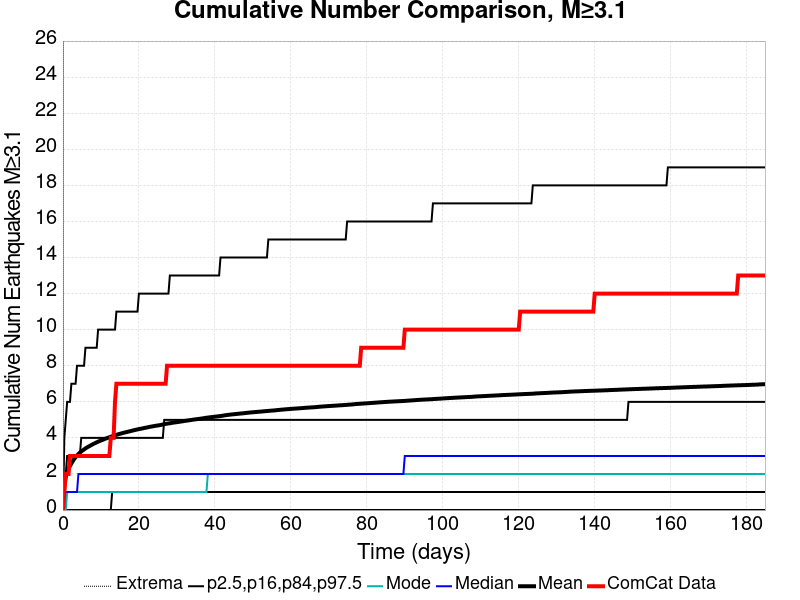

The file beside this chart, header and first rows:
Time (days), ComCat Data, Simulation Mean, Simulation Median, Simulation Mode, Simulation Minimum, Simulation Maximum, 2.5 %-ile, 16 %-ile, 84 %-ile, 97.5 %-ile
0.0, 0.0, 0.0, 0.0, 0.0, 0.0, 0.0, 0.0, 0.0, 0.0, 0.0
0.3704, 1.0, 1.446, 1.0, 0.0, 0.0, 741.0, 0.0, 0.0, 2.0, 4.0
0.7408, 2.0, 1.835, 1.0, 0.0, 0.0, 875.0, 0.0, 0.0, 2.0, 5.0
1.111, 2.0, 2.099, 1.0, 1.0, 0.0, 1082, 0.0, 0.0, 3.0, 6.0
1.482, 2.0, 2.291, 1.0, 1.0, 0.0, 1233, 0.0, 0.0, 3.0, 6.0
1.852, 3.0, 2.443, 1.0, 1.0, 0.0, 1310, 0.0, 0.0, 3.0, 6.0
2.222, 3.0, 2.582, 1.0, 1.0, 0.0, 1382, 0.0, 0.0, 3.0, 7.0
2.593, 3.0, 2.71, 1.0, 1.0, 0.0, 1432, 0.0, 0.0, 3.0, 7.0
2.963, 3.0, 2.834, 1.0, 1.0, 0.0, 1478, 0.0, 0.0, 3.0, 7.0
3.334, 3.0, 2.932, 1.0, 1.0, 0.0, 1524, 0.0, 0.0, 3.0, 7.0
3.704, 3.0, 3.023, 1.0, 1.0, 0.0, 1564, 0.0, 0.0, 3.0, 8.0
4.074, 3.0, 3.107, 2.0, 1.0, 0.0, 1599, 0.0, 0.0, 3.0, 8.0
4.445, 3.0, 3.182, 2.0, 1.0, 0.0, 1624, 0.0, 0.0, 3.0, 8.0
4.815, 3.0, 3.246, 2.0, 1.0, 0.0, 1657, 0.0, 0.0, 4.0, 8.0
5.186, 3.0, 3.305, 2.0, 1.0, 0.0, 1688, 0.0, 0.0, 4.0, 8.0
5.556, 3.0, 3.359, 2.0, 1.0, 0.0, 1704, 0.0, 0.0, 4.0, 8.0
5.926, 3.0, 3.418, 2.0, 1.0, 0.0, 1728, 0.0, 0.0, 4.0, 9.0
6.297, 3.0, 3.467, 2.0, 1.0, 0.0, 1761, 0.0, 0.0, 4.0, 9.0
6.667, 3.0, 3.51, 2.0, 1.0, 0.0, 1775, 0.0, 0.0, 4.0, 9.0
7.038, 3.0, 3.551, 2.0, 1.0, 0.0, 1788, 0.0, 0.0, 4.0, 9.0
7.408, 3.0, 3.597, 2.0, 1.0, 0.0, 1798, 0.0, 0.0, 4.0, 9.0
7.778, 3.0, 3.639, 2.0, 1.0, 0.0, 1812, 0.0, 0.0, 4.0, 9.0
8.149, 3.0, 3.679, 2.0, 1.0, 0.0, 1827, 0.0, 0.0, 4.0, 9.0
8.519, 3.0, 3.717, 2.0, 1.0, 0.0, 1843, 0.0, 0.0, 4.0, 9.0
8.889, 3.0, 3.754, 2.0, 1.0, 0.0, 1853, 0.0, 0.0, 4.0, 9.0
9.26, 3.0, 3.79, 2.0, 1.0, 0.0, 1872, 0.0, 0.0, 4.0, 10.0
9.63, 3.0, 3.823, 2.0, 1.0, 0.0, 1881, 0.0, 0.0, 4.0, 10.0
10, 3.0, 3.856, 2.0, 1.0, 0.0, 1890, 0.0, 0.0, 4.0, 10.0
10.37, 3.0, 3.886, 2.0, 1.0, 0.0, 1901, 0.0, 0.0, 4.0, 10.0
10.74, 3.0, 3.918, 2.0, 1.0, 0.0, 1910, 0.0, 0.0, 4.0, 10.0
11.11, 3.0, 3.952, 2.0, 1.0, 0.0, 1920, 0.0, 0.0, 4.0, 10.0
11.48, 3.0, 3.981, 2.0, 1.0, 0.0, 1929, 0.0, 0.0, 4.0, 10.0
11.85, 3.0, 4.008, 2.0, 1.0, 0.0, 1943, 0.0, 0.0, 4.0, 10.0
12.22, 3.0, 4.034, 2.0, 1.0, 0.0, 1950, 0.0, 0.0, 4.0, 10.0
12.59, 4.0, 4.064, 2.0, 1.0, 0.0, 1956, 0.0, 0.0, 4.0, 10.0
12.96, 4.0, 4.09, 2.0, 1.0, 0.0, 1963, 0.0, 1.0, 4.0, 10.0
13.33, 4.0, 4.115, 2.0, 1.0, 0.0, 1971, 0.0, 1.0, 4.0, 10.0
13.7, 6.0, 4.146, 2.0, 1.0, 0.0, 1977, 0.0, 1.0, 4.0, 10.0
14.08, 7.0, 4.171, 2.0, 1.0, 0.0, 1983, 0.0, 1.0, 4.0, 11.0
14.45, 7.0, 4.194, 2.0, 1.0, 0.0, 1990, 0.0, 1.0, 4.0, 11.0
14.82, 7.0, 4.217, 2.0, 1.0, 0.0, 2004, 0.0, 1.0, 4.0, 11.0
15.19, 7.0, 4.238, 2.0, 1.0, 0.0, 2009, 0.0, 1.0, 4.0, 11.0
15.56, 7.0, 4.259, 2.0, 1.0, 0.0, 2015, 0.0, 1.0, 4.0, 11.0
15.93, 7.0, 4.279, 2.0, 1.0, 0.0, 2017, 0.0, 1.0, 4.0, 11.0
16.3, 7.0, 4.299, 2.0, 1.0, 0.0, 2024, 0.0, 1.0, 4.0, 11.0
16.67, 7.0, 4.319, 2.0, 1.0, 0.0, 2029, 0.0, 1.0, 4.0, 11.0
17.04, 7.0, 4.337, 2.0, 1.0, 0.0, 2037, 0.0, 1.0, 4.0, 11.0
17.41, 7.0, 4.357, 2.0, 1.0, 0.0, 2043, 0.0, 1.0, 4.0, 11.0
17.78, 7.0, 4.376, 2.0, 1.0, 0.0, 2049, 0.0, 1.0, 4.0, 11.0
18.15, 7.0, 4.397, 2.0, 1.0, 0.0, 2053, 0.0, 1.0, 4.0, 11.0
18.52, 7.0, 4.415, 2.0, 1.0, 0.0, 2056, 0.0, 1.0, 4.0, 11.0
18.89, 7.0, 4.435, 2.0, 1.0, 0.0, 2066, 0.0, 1.0, 4.0, 11.0
19.26, 7.0, 4.453, 2.0, 1.0, 0.0, 2068, 0.0, 1.0, 4.0, 11.0
19.63, 7.0, 4.471, 2.0, 1.0, 0.0, 2078, 0.0, 1.0, 4.0, 11.0
20, 7.0, 4.487, 2.0, 1.0, 0.0, 2088, 0.0, 1.0, 4.0, 12.0
20.37, 7.0, 4.502, 2.0, 1.0, 0.0, 2092, 0.0, 1.0, 4.0, 12.0
20.74, 7.0, 4.518, 2.0, 1.0, 0.0, 2096, 0.0, 1.0, 4.0, 12.0
21.11, 7.0, 4.534, 2.0, 1.0, 0.0, 2101, 0.0, 1.0, 4.0, 12.0
21.48, 7.0, 4.553, 2.0, 1.0, 0.0, 2106, 0.0, 1.0, 4.0, 12.0
21.85, 7.0, 4.568, 2.0, 1.0, 0.0, 2109, 0.0, 1.0, 4.0, 12.0
... 440 more rows
